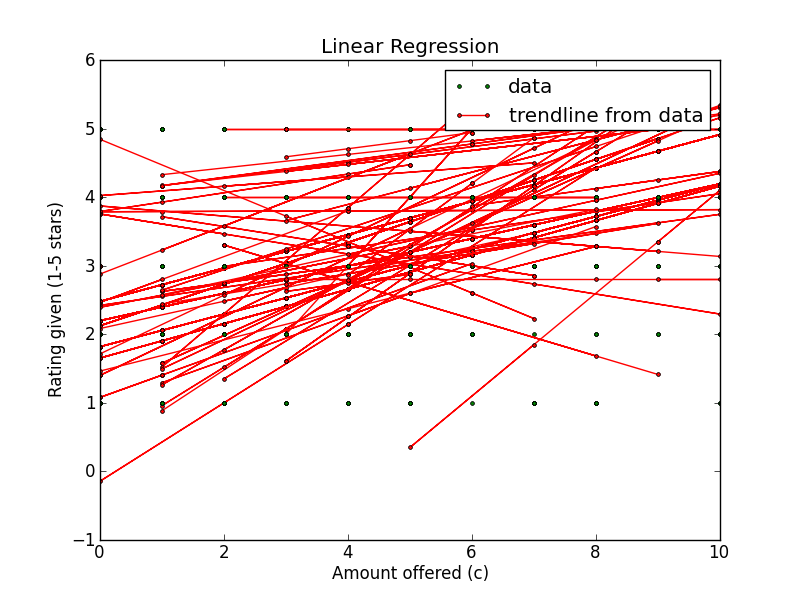

The data file committed next to this chart (first rows):
Amount offered, Rating Left, Accepted offer?, Turker ID
2, 2, True, A3G5G8VK10959L
7, 4, True, A3G5G8VK10959L
4, 3, True, A3G5G8VK10959L
1, 1, True, A3G5G8VK10959L
8, 5, True, A3G5G8VK10959L
